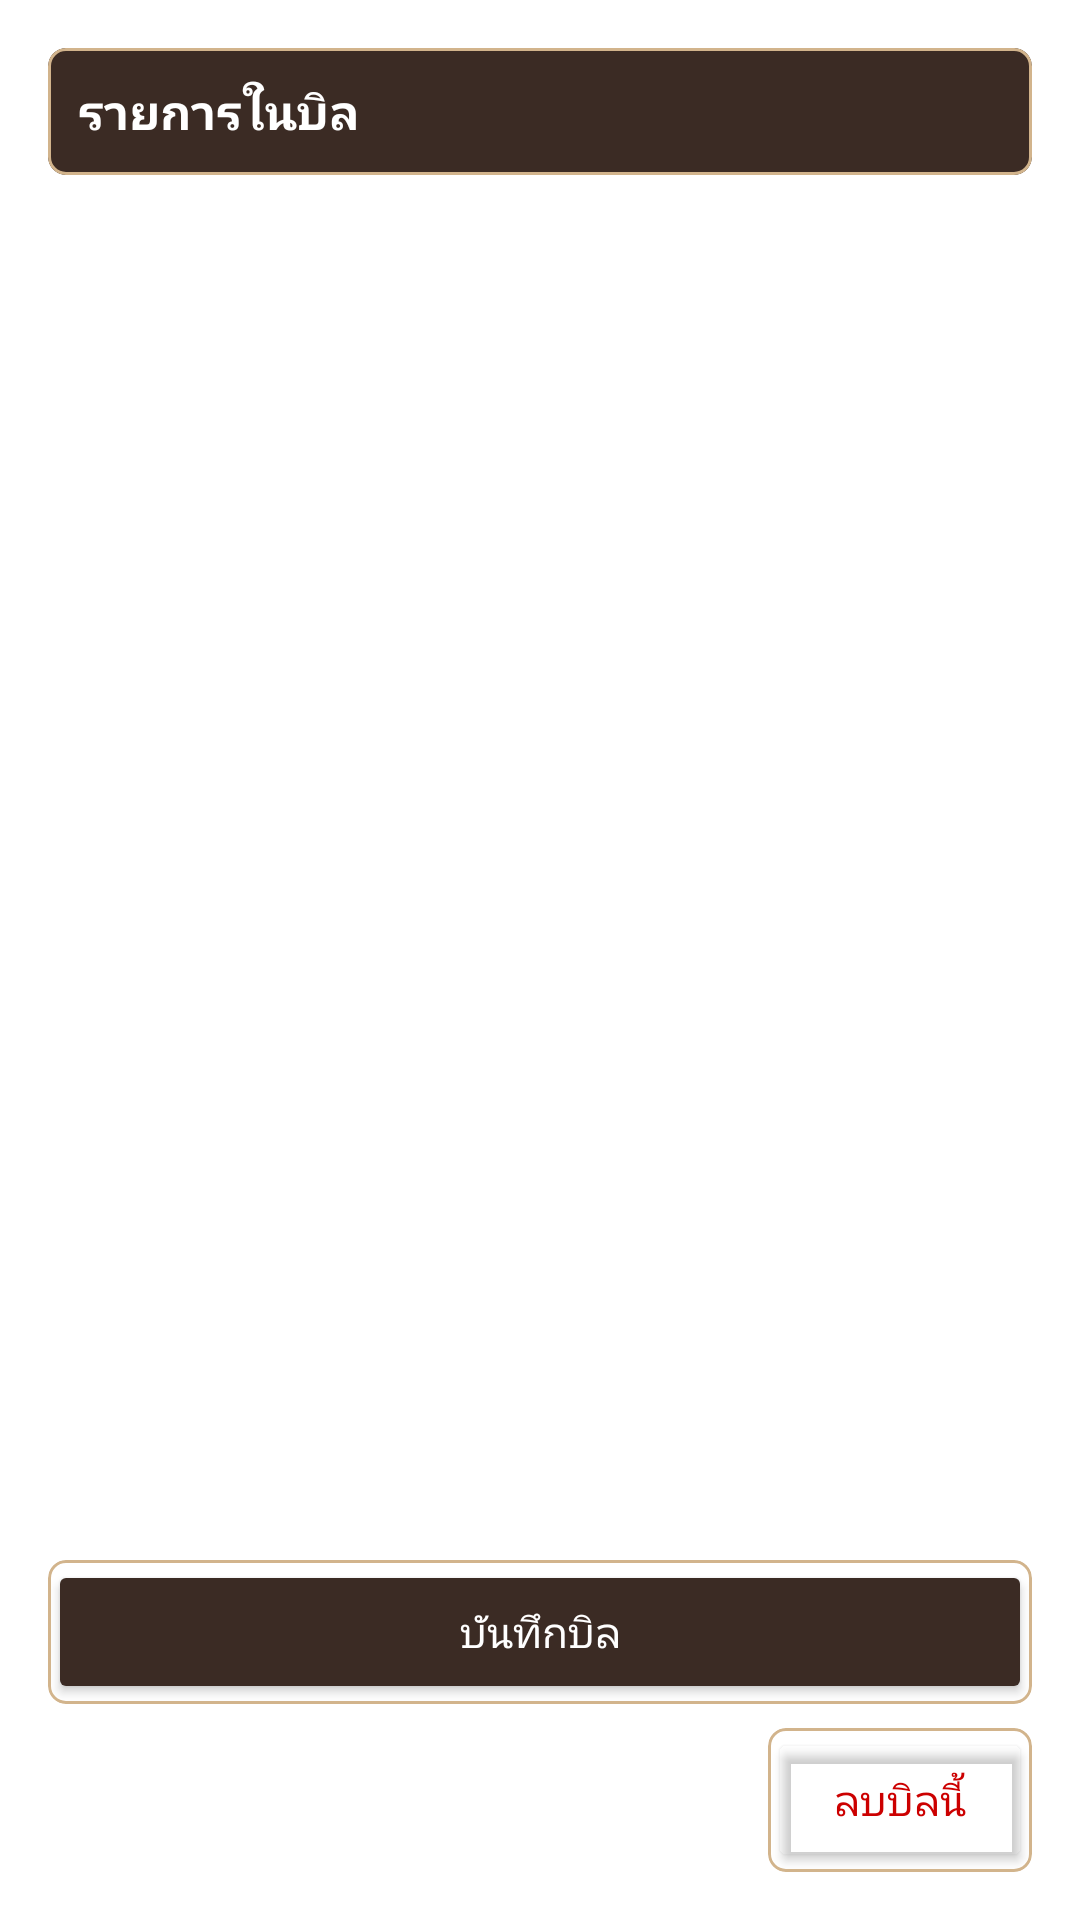

Here is an Android app screen rendered from its layout file. Give the layout XML and the strings, colors and styles it references.
<!-- AndroidManifest.xml: application theme Theme.Yailek -->
<!-- res/layout/bottom_sheet_sale_detail.xml -->
<?xml version="1.0" encoding="utf-8"?>
<androidx.constraintlayout.widget.ConstraintLayout xmlns:android="http://schemas.android.com/apk/res/android"
    xmlns:app="http://schemas.android.com/apk/res-auto"
    xmlns:tools="http://schemas.android.com/tools"
    android:layout_width="match_parent"
    android:layout_height="wrap_content"
    android:padding="16dp">

    
    <com.google.android.material.card.MaterialCardView
        android:id="@+id/header_card"
        android:layout_width="0dp"
        android:layout_height="wrap_content"
        app:layout_constraintTop_toTopOf="parent"
        app:layout_constraintStart_toStartOf="parent"
        app:layout_constraintEnd_toEndOf="parent"
        app:cardBackgroundColor="#3B2B24"
        app:cardCornerRadius="6dp"
        app:cardElevation="0dp"
        app:strokeColor="#D2B48C"
        app:strokeWidth="1dp">

        <TextView
            android:layout_width="match_parent"
            android:layout_height="wrap_content"
            android:padding="10dp"
            android:text="รายการในบิล"
            android:textColor="@android:color/white"
            android:textStyle="bold"
            android:textSize="16sp" />
    </com.google.android.material.card.MaterialCardView>

    
    <androidx.recyclerview.widget.RecyclerView
        android:id="@+id/sale_items_recycler_view"
        android:layout_width="0dp"
        android:layout_height="wrap_content"
        android:layout_marginVertical="16dp"
        app:layout_constraintTop_toBottomOf="@id/header_card"
        app:layout_constraintBottom_toTopOf="@id/save_card"
        app:layout_constraintStart_toStartOf="parent"
        app:layout_constraintEnd_toEndOf="parent"
        tools:listitem="@layout/sale_item_row" />

    
    <com.google.android.material.card.MaterialCardView
        android:id="@+id/save_card"
        android:layout_width="0dp"
        android:layout_height="wrap_content"
        app:layout_constraintStart_toStartOf="parent"
        app:layout_constraintEnd_toEndOf="parent"
        app:layout_constraintBottom_toTopOf="@id/delete_card"
        android:layout_marginBottom="8dp"
        app:cardCornerRadius="6dp"
        app:cardElevation="0dp"
        app:strokeColor="#D2B48C"
        app:strokeWidth="1dp">

        <Button
            android:id="@+id/btn_save_sale"
            android:layout_width="match_parent"
            android:layout_height="wrap_content"
            android:text="บันทึกบิล"
            android:backgroundTint="#3B2B24"
            android:textColor="@android:color/white" />

    </com.google.android.material.card.MaterialCardView>

    
    <com.google.android.material.card.MaterialCardView
        android:id="@+id/delete_card"
        android:layout_width="wrap_content"
        android:layout_height="wrap_content"
        app:layout_constraintBottom_toBottomOf="parent"
        app:layout_constraintEnd_toEndOf="parent"
        app:cardCornerRadius="6dp"
        app:cardElevation="0dp"
        app:strokeColor="#D2B48C"
        app:strokeWidth="1dp">

        <Button
            android:id="@+id/btn_delete_sale"
            android:layout_width="wrap_content"
            android:layout_height="wrap_content"
            android:text="ลบบิลนี้"
            android:textColor="@android:color/holo_red_dark"
            android:backgroundTint="@android:color/transparent" />
    </com.google.android.material.card.MaterialCardView>

</androidx.constraintlayout.widget.ConstraintLayout>
<!-- res/layout/sale_item_row.xml (included above) -->
<?xml version="1.0" encoding="utf-8"?>
<LinearLayout xmlns:android="http://schemas.android.com/apk/res/android"
    xmlns:tools="http://schemas.android.com/tools"
    android:layout_width="match_parent"
    android:layout_height="wrap_content"
    android:orientation="horizontal"
    android:gravity="center_vertical"
    android:paddingStart="16dp"
    android:paddingEnd="16dp"
    android:paddingTop="8dp"
    android:paddingBottom="8dp">

    <ImageView
        android:id="@+id/item_product_image"
        android:layout_width="40dp"
        android:layout_height="40dp"
        android:layout_marginEnd="16dp"
        tools:src="@drawable/lay" />

    <TextView
        android:id="@+id/item_product_name"
        android:layout_width="0dp"
        android:layout_height="wrap_content"
        android:layout_weight="1"
        android:textAppearance="@style/TextAppearance.MaterialComponents.Body1"
        tools:text="เลย์" />

    <TextView
        android:id="@+id/item_quantity"
        android:layout_width="wrap_content"
        android:layout_height="wrap_content"
        android:layout_marginStart="16dp"
        android:textAppearance="@style/TextAppearance.MaterialComponents.Body2"
        tools:text="x2" />

    <TextView
        android:id="@+id/item_total_price"
        android:layout_width="80dp"
        android:layout_height="wrap_content"
        android:layout_marginStart="16dp"
        android:gravity="end"
        android:textAppearance="@style/TextAppearance.MaterialComponents.Body1"
        tools:text="10.00" />

</LinearLayout>
<!-- resources referenced by this layout -->
<resources>
  <!-- drawable lay: png bitmap (drawable, 236877 bytes) -->
  <style name="Theme.Yailek" parent="Base.Theme.Yailek" />
  <style name="Base.Theme.Yailek" parent="Theme.MaterialComponents.DayNight.NoActionBar">
          
          <item name="colorPrimary">@color/teal_200</item>
          <item name="colorPrimaryVariant">@color/teal_700</item>
          <item name="colorOnPrimary">@android:color/white</item>
          
          <item name="colorSecondary">@color/teal_200</item>
          <item name="colorSecondaryVariant">@color/teal_700</item>
          <item name="colorOnSecondary">@android:color/black</item>
          
          <item name="android:statusBarColor" tools:targetApi="l">?attr/colorPrimaryVariant</item>
          
          <item name="android:windowLightStatusBar" tools:targetApi="m">true</item>
      </style>
  <color name="teal_200">#FF03DAC5</color>
  <color name="teal_700">#FF018786</color>
</resources>
